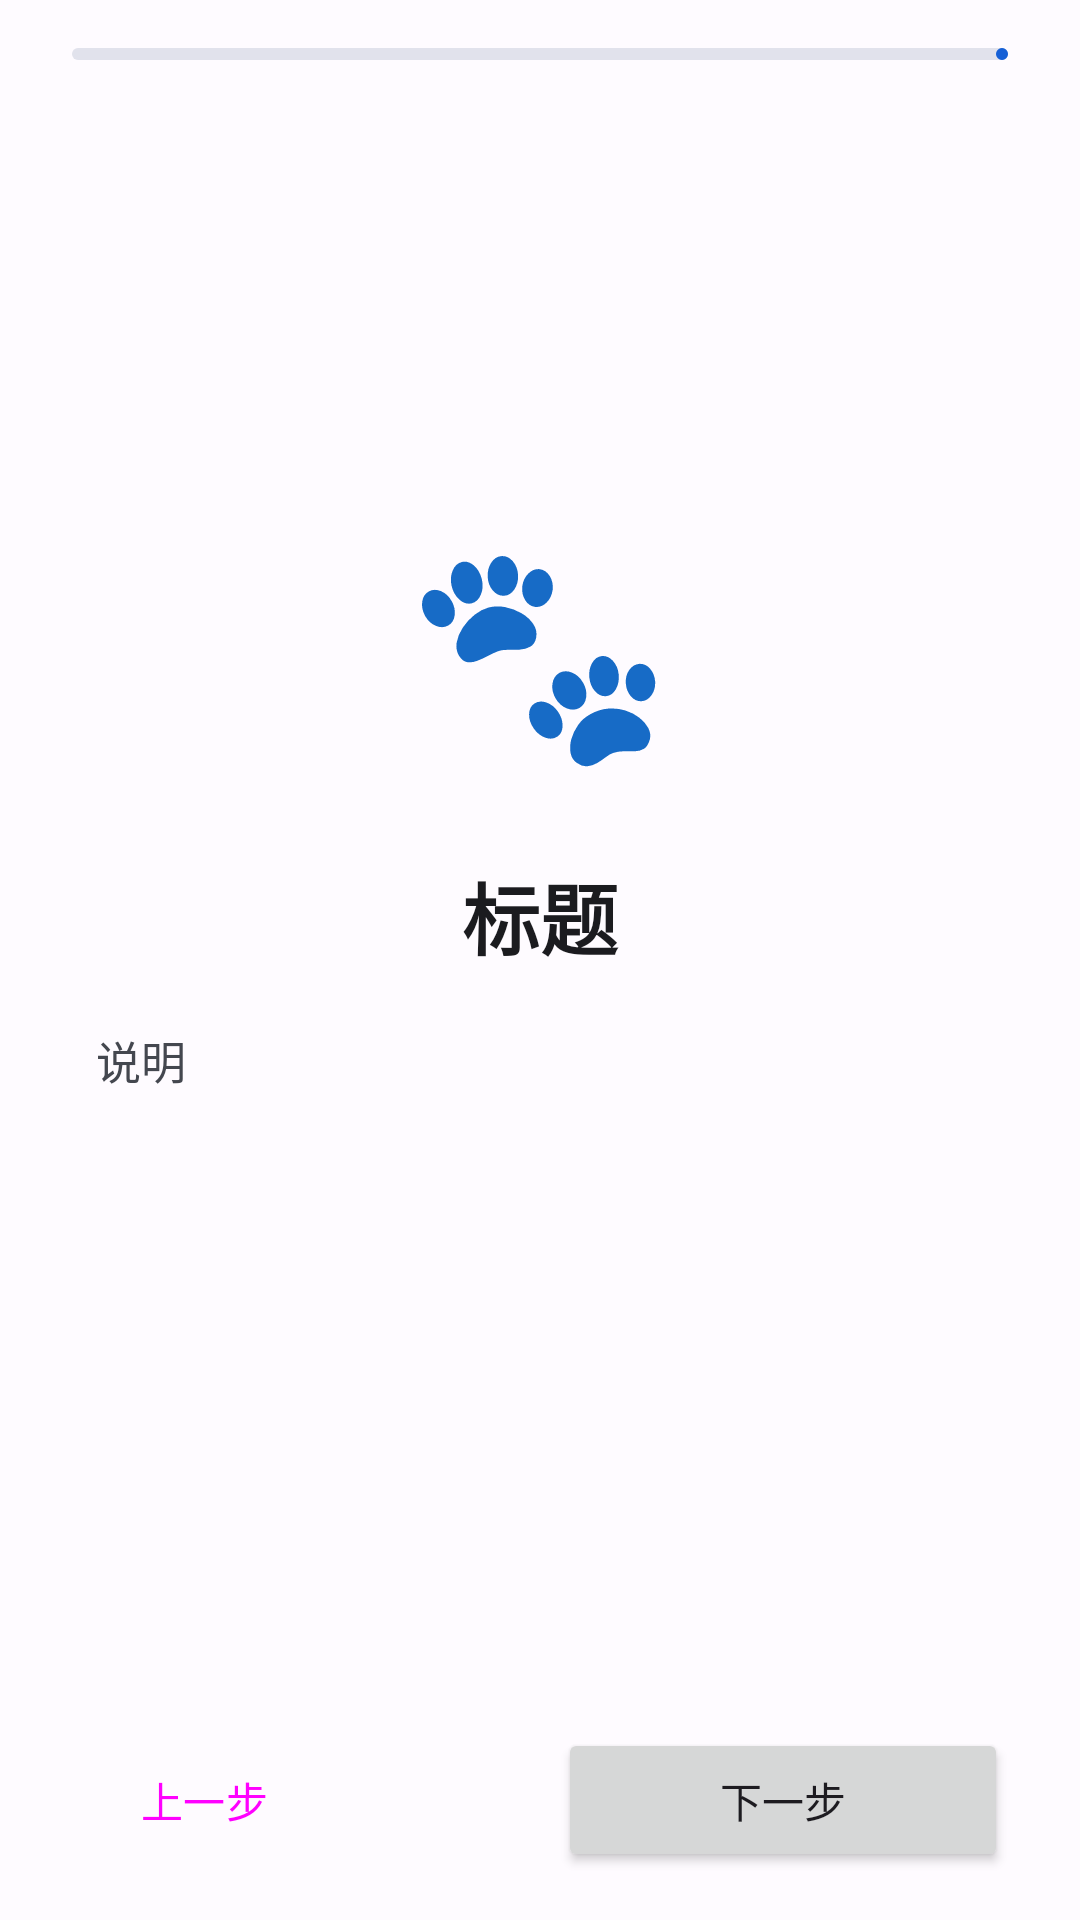

Android layout source for this screen:
<!-- AndroidManifest.xml: application theme Theme.DaKaMiao -->
<!-- res/layout/activity_onboarding.xml -->
<?xml version="1.0" encoding="utf-8"?>
<LinearLayout xmlns:android="http://schemas.android.com/apk/res/android"
    xmlns:app="http://schemas.android.com/apk/res-auto"
    android:layout_width="match_parent"
    android:layout_height="match_parent"
    android:background="?attr/colorSurface"
    android:fitsSystemWindows="true"
    android:orientation="vertical">

    <com.google.android.material.progressindicator.LinearProgressIndicator
        android:id="@+id/progress"
        android:layout_width="match_parent"
        android:layout_height="wrap_content"
        android:layout_marginHorizontal="24dp"
        android:layout_marginTop="16dp"
        android:max="100"
        app:indicatorColor="?attr/colorPrimary"
        app:trackColor="?attr/colorSurfaceVariant"
        app:trackCornerRadius="4dp" />

    <ScrollView
        android:layout_width="match_parent"
        android:layout_height="0dp"
        android:layout_weight="1"
        android:fillViewport="true">

        <LinearLayout
            android:id="@+id/contentContainer"
            android:layout_width="match_parent"
            android:layout_height="wrap_content"
            android:gravity="center_horizontal"
            android:minHeight="480dp"
            android:orientation="vertical"
            android:paddingHorizontal="32dp"
            android:paddingVertical="24dp">

            <Space
                android:layout_width="0dp"
                android:layout_height="0dp"
                android:layout_weight="1" />

            <TextView
                android:id="@+id/tvEmoji"
                android:layout_width="wrap_content"
                android:layout_height="wrap_content"
                android:text="🐾"
                android:textSize="72sp" />

            <TextView
                android:id="@+id/tvTitle"
                android:layout_width="match_parent"
                android:layout_height="wrap_content"
                android:layout_marginTop="24dp"
                android:gravity="center"
                android:text="标题"
                android:textColor="?attr/colorOnSurface"
                android:textSize="26sp"
                android:textStyle="bold" />

            <TextView
                android:id="@+id/tvDesc"
                android:layout_width="match_parent"
                android:layout_height="wrap_content"
                android:layout_marginTop="18dp"
                android:lineSpacingMultiplier="1.35"
                android:text="说明"
                android:textColor="?attr/colorOnSurfaceVariant"
                android:textSize="15sp" />

            <TextView
                android:id="@+id/tvStatus"
                android:layout_width="match_parent"
                android:layout_height="wrap_content"
                android:layout_marginTop="22dp"
                android:gravity="center"
                android:textSize="15sp"
                android:textStyle="bold"
                android:visibility="gone" />

            <Button
                android:id="@+id/btnAction"
                style="@style/Widget.Material3.Button.TonalButton"
                android:layout_width="wrap_content"
                android:layout_height="wrap_content"
                android:layout_marginTop="24dp"
                android:minWidth="200dp"
                android:text="去开启"
                android:visibility="gone" />

            <com.google.android.material.checkbox.MaterialCheckBox
                android:id="@+id/cbAck"
                android:layout_width="wrap_content"
                android:layout_height="wrap_content"
                android:layout_marginTop="20dp"
                android:text="我已阅读并知晓上述风险，自行承担"
                android:textStyle="bold"
                android:visibility="gone" />

            <Space
                android:layout_width="0dp"
                android:layout_height="0dp"
                android:layout_weight="1.4" />

        </LinearLayout>
    </ScrollView>

    <LinearLayout
        android:layout_width="match_parent"
        android:layout_height="wrap_content"
        android:gravity="center_vertical"
        android:orientation="horizontal"
        android:paddingHorizontal="24dp"
        android:paddingVertical="16dp">

        <Button
            android:id="@+id/btnPrev"
            style="@style/Widget.Material3.Button.TextButton"
            android:layout_width="wrap_content"
            android:layout_height="wrap_content"
            android:text="上一步" />

        <View
            android:layout_width="0dp"
            android:layout_height="1dp"
            android:layout_weight="1" />

        <Button
            android:id="@+id/btnNext"
            android:layout_width="wrap_content"
            android:layout_height="wrap_content"
            android:minWidth="150dp"
            android:text="下一步" />

    </LinearLayout>
</LinearLayout>
<!-- resources referenced by this layout -->
<resources>
  <style name="Theme.DaKaMiao" parent="Base.Theme.DaKaMiao">
          <item name="android:windowLightStatusBar">true</item>
      </style>
  <style name="Base.Theme.DaKaMiao" parent="Theme.Material3.DayNight.NoActionBar">
          <item name="colorPrimary">@color/md_primary</item>
          <item name="colorOnPrimary">@color/md_on_primary</item>
          <item name="colorPrimaryContainer">@color/md_primary_container</item>
          <item name="colorOnPrimaryContainer">@color/md_on_primary_container</item>
  
          <item name="colorSecondary">@color/md_secondary</item>
          <item name="colorOnSecondary">@color/md_on_secondary</item>
          <item name="colorSecondaryContainer">@color/md_secondary_container</item>
          <item name="colorOnSecondaryContainer">@color/md_on_secondary_container</item>
  
          <item name="colorTertiary">@color/md_tertiary</item>
          <item name="colorOnTertiary">@color/md_on_tertiary</item>
          <item name="colorTertiaryContainer">@color/md_tertiary_container</item>
          <item name="colorOnTertiaryContainer">@color/md_on_tertiary_container</item>
  
          <item name="colorError">@color/md_error</item>
          <item name="colorOnError">@color/md_on_error</item>
          <item name="colorErrorContainer">@color/md_error_container</item>
          <item name="colorOnErrorContainer">@color/md_on_error_container</item>
  
          <item name="android:colorBackground">@color/md_background</item>
          <item name="colorOnBackground">@color/md_on_background</item>
          <item name="colorSurface">@color/md_surface</item>
          <item name="colorOnSurface">@color/md_on_surface</item>
          <item name="colorSurfaceVariant">@color/md_surface_variant</item>
          <item name="colorOnSurfaceVariant">@color/md_on_surface_variant</item>
          <item name="colorOutline">@color/md_outline</item>
  
          <item name="android:statusBarColor">?attr/colorSurface</item>
          <item name="android:navigationBarColor">?attr/colorSurface</item>
      </style>
  <color name="md_primary">#1660D6</color>
  <color name="md_on_primary">#FFFFFF</color>
  <color name="md_primary_container">#D8E2FF</color>
  <color name="md_on_primary_container">#001A41</color>
  <color name="md_secondary">#565E71</color>
  <color name="md_on_secondary">#FFFFFF</color>
  <color name="md_secondary_container">#DAE2F9</color>
  <color name="md_on_secondary_container">#131C2B</color>
  <color name="md_tertiary">#715573</color>
  <color name="md_on_tertiary">#FFFFFF</color>
  <color name="md_tertiary_container">#FBD7FC</color>
  <color name="md_on_tertiary_container">#29132D</color>
  <color name="md_error">#BA1A1A</color>
  <color name="md_on_error">#FFFFFF</color>
  <color name="md_error_container">#FFDAD6</color>
  <color name="md_on_error_container">#410002</color>
  <color name="md_background">#FEFBFF</color>
  <color name="md_on_background">#1B1B1F</color>
  <color name="md_surface">#FEFBFF</color>
  <color name="md_on_surface">#1B1B1F</color>
  <color name="md_surface_variant">#E1E2EC</color>
  <color name="md_on_surface_variant">#44474F</color>
  <color name="md_outline">#74777F</color>
</resources>
